Run: headless pygame with SDL's dummy video driver; simulated clock (each Clock.tick advances the game by its frame time, no real sleeping); random seed 0; keys injected as events and as key.get_pressed() state; no mouse input.
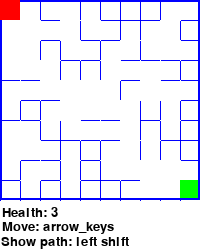
Frame 1 of 4 · flips 1–60 · no input
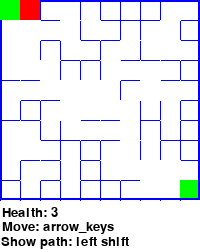
Frame 2 of 4 · flips 61–180 · tapped SPACE, RETURN · held RIGHT (→), D
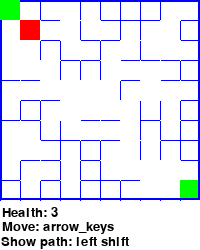
Frame 3 of 4 · flips 181–300 · held DOWN (↓), S
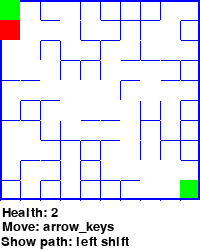
Frame 4 of 4 · flips 301–420 · held LEFT (←), A, UP (↑), W

The pygame program that drew these frames:

import pygame
from collections import deque
import random


class Graphe:
    def __init__(self, L, C):
        self.L = L
        self.C = C
        self.graphe = {(0, 0): []}

    def ajouterNoeud(self, i, j):
        if (i, j) not in self.graphe.keys():
            self.graphe[(i, j)] = []

    def ajouterArc(self, c1, c2, porte=False):
        if c2 in self.graphe.keys() and c1 in self.graphe.keys() and ((c2), True) not in self.graphe[c1] and ((c2), False) not in self.graphe[c1] and ((c1), True) not in self.graphe[c2] and ((c1), False) not in self.graphe[c2]:
            self.graphe[c1].append((c2, porte))
            self.graphe[c2].append((c1, porte))

    def listerNoeuds(self):
        return self.graphe.keys()

    def listerArcs(self, c):
        if c not in self.graphe.keys():
            return self.graphe.values()

    def adjacenceNoeud(self, c1, c2):
        l = self.graphe[c1]
        return (c2, True) in l or (c2, False) in l

    def AfficherGraphe(self):
        print("Graphe:")
        for sommet, voisins in self.graphe.items():
            print(sommet, ": ", voisins)

    def successeur(self, k):
        l = []
        for i in g.graphe[k]:
            if i[1]:
                l.append(i[0])
        return l

    def ajouterArcsVoisins(self):

        for i in range(self.L):
            for j in range(self.C):
                if i > 0:
                    self.ajouterArc((i, j), (i - 1, j), random.choice([True, False]))
                if i < self.L - 1:
                    self.ajouterArc((i, j), (i + 1, j), random.choice([True, False]))
                if j > 0:
                    self.ajouterArc((i, j), (i, j - 1), random.choice([True, False]))
                if j < self.C - 1:
                    self.ajouterArc((i, j), (i, j + 1), random.choice([True, False]))

    def path_generator(self, start, goal):
        t = None
        while t is None:
            self.graphe = {(0, 0): []}
            for i in range(l):
                for j in range(c):
                    self.ajouterNoeud(i, j)
            self.ajouterArcsVoisins()
            t = self.BFS(start, goal)
        return t

    def BFS(self, start, goal):
        pile = deque()
        pile.append(start)
        visited = [start]
        accessible = {}
        while(len(pile) > 0):
            x = pile.popleft()
            for voisin in self.successeur(x):
                if voisin not in visited:
                    accessible[voisin] = x
                    pile.append(voisin)
                    visited.append(voisin)

        fwdPath = {}
        cell = goal
        while cell != (0, 0):
            try:
                fwdPath[accessible[cell]] = cell
                cell = accessible[cell]
            except:
                print('nexiste pas!')
                return None
        return fwdPath


def can_move(key):
    global player_health
    if player_health > 0:
        x, y = current_point
        if key == pygame.K_LEFT:
            next_point = (x - 1, y)
        elif key == pygame.K_RIGHT:
            next_point = (x + 1, y)
        elif key == pygame.K_UP:
            next_point = (x, y - 1)
        elif key == pygame.K_DOWN:
            next_point = (x, y + 1)
        if next_point in path.values():
            print("player can move to location ", next_point)
            return True
        print("player can't move to location ", next_point)
        player_health -= 1
        return False


def move(player, key):
    global current_point
    x, y = current_point
    if key == pygame.K_LEFT and can_move(key):
        player.x -= cell_size
        current_point = (x - 1, y)
        print(player.x, ", ", player.y)
    elif key == pygame.K_RIGHT and can_move(key):
        player.x += cell_size
        current_point = (x + 1, y)
        print(player.x, ", ", player.y)
    elif key == pygame.K_UP and can_move(key):
        player.y -= cell_size
        current_point = (x, y - 1)
        print(player.x, ", ", player.y)
    elif key == pygame.K_DOWN and can_move(key):
        player.y += cell_size
        current_point = (x, y + 1)
        print(player.x, ", ", player.y)
    return player.x, player.y, current_point


def draw_grid():
    for x in range(0, l * cell_size, cell_size):
        pygame.draw.line(screen, blue, (x, 0), (x, c * cell_size))
    for y in range(0, c * cell_size, cell_size):
        pygame.draw.line(screen, blue, (0, y), (l * cell_size, y))


def draw_path():
    for key, value in g.graphe.items():
        x, y = key
        if (x, y) in path.values():
            pygame.draw.rect(screen, white, (x * cell_size, y * cell_size, cell_size, cell_size))


def draw_walls(graphe):
    for sommet, neighbors in graphe.items():
        i, j = sommet
        if sommet in path.values():
            pygame.draw.rect(screen, black, (i * cell_size, j * cell_size, cell_size, cell_size), 1)
        for neighbor in neighbors:
            x, y = neighbor[0]
            if neighbor[1]:
                pygame.draw.line(screen, black, (i * cell_size, j * cell_size), (x * cell_size, y * cell_size))


pygame.init()
white = (0, 0, 0)
black = (255, 255, 255)
green = (0, 255, 0)
red = (255, 0, 0)
blue = (0, 0, 255)
cell_size = 20
l = 10
c = 10
g = Graphe(l, c)

width, height = l * cell_size, c * cell_size
screen = pygame.display.set_mode((width, height + 50))

path = g.path_generator((0, 0), (9, 9))
print(path)
g.AfficherGraphe()
start_point = (0, 0)
end_point = (9, 9)
end_x, end_y = end_point

start_x, start_y = start_point
player = pygame.draw.rect(screen, red, (start_x, start_y, cell_size, cell_size))
player_health = 3
current_point = start_point
running = True
while running:
    screen.fill(black)
    draw_grid()

    draw_walls(g.graphe)
    pygame.draw.rect(screen, green, (end_x * cell_size, end_y * cell_size, cell_size, cell_size))
    pygame.draw.rect(screen, blue, (0, 0, l * cell_size, c * cell_size), 2)
    pygame.draw.rect(screen, green, (start_x * cell_size, start_y * cell_size, cell_size, cell_size))
    # current_point = (player.x, player.y)
    font = pygame.font.Font(None, 20)
    text = font.render("Health: {}".format(player_health), True, white)
    text_rect = text.get_rect()
    text_rect.center = (30, height + 12)
    screen.blit(text, text_rect)

    move_text = font.render("Move: arrow_keys", True, white)
    text_rect = move_text.get_rect()
    text_rect.center = (58, height + 27)
    screen.blit(move_text, text_rect)

    show_path_text = font.render("Show path: left shift", True, white)
    text_rect = show_path_text.get_rect()
    text_rect.center = (65, height + 42)
    screen.blit(show_path_text, text_rect)

    key = pygame.key.get_pressed()
    if key[pygame.K_LSHIFT]:
        draw_path()

    for event in pygame.event.get():
        if event.type == pygame.QUIT:
            running = False
        if event.type == pygame.KEYDOWN:
            key = event.key
            player.x, player.y, current_point = move(player, key)
    player = pygame.draw.rect(screen, red, (player.x, player.y, cell_size, cell_size))

    if current_point == end_point:
        screen.fill(black)
        font = pygame.font.Font(None, 36)
        win_text = font.render("You win!", True, white)
        text_rect = win_text.get_rect()
        text_rect.center = (width // 2, height // 2)
        screen.blit(win_text, text_rect)

    if player_health == 0:
        screen.fill(black)
        font = pygame.font.Font(None, 36)
        lose_text = font.render("You lose", True, white)
        text_rect = lose_text.get_rect()
        text_rect.center = (width // 2, height // 2)
        screen.blit(lose_text, text_rect)
    pygame.display.update()
pygame.quit()
